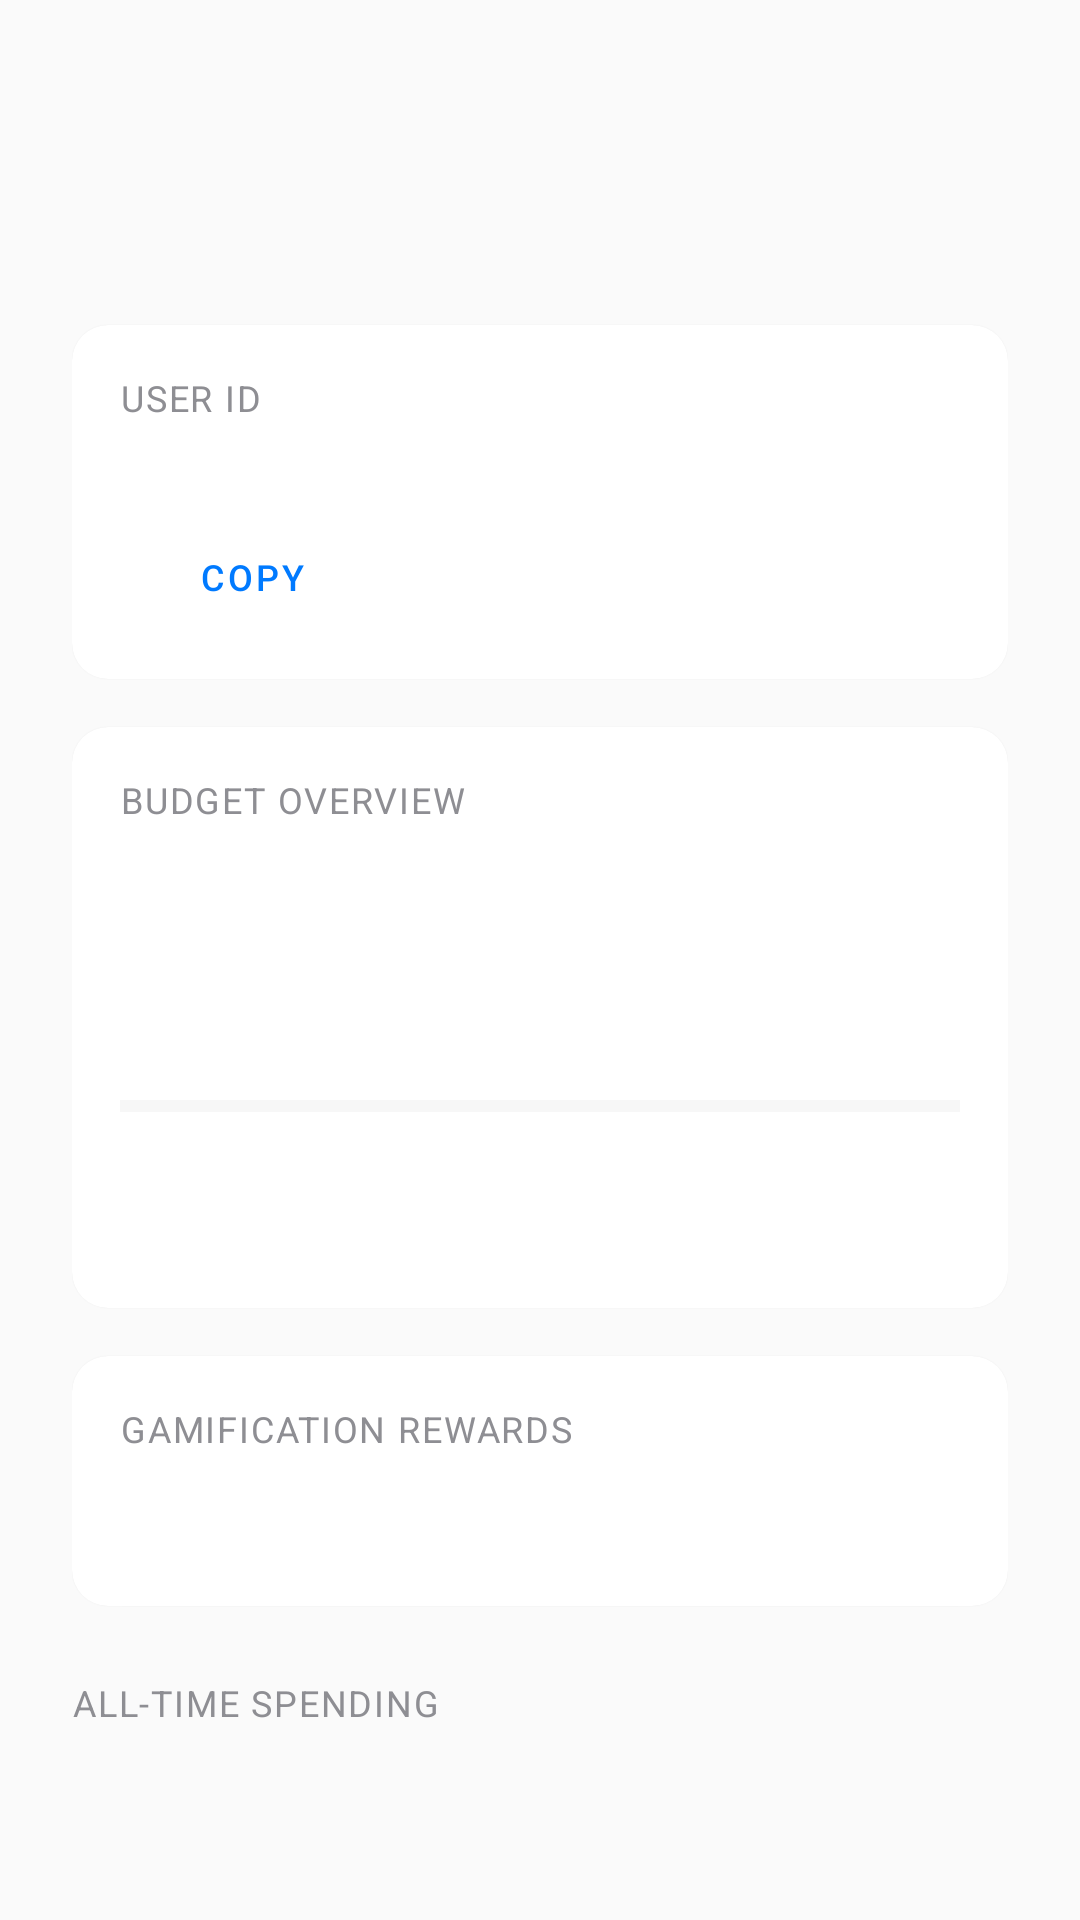

Here is an Android app screen rendered from its layout file. Give the layout XML and the strings, colors and styles it references.
<!-- AndroidManifest.xml: application theme Theme.HarmonieBudget -->
<!-- res/layout/fragment_home.xml -->
<?xml version="1.0" encoding="utf-8"?>
<androidx.core.widget.NestedScrollView
    xmlns:android="http://schemas.android.com/apk/res/android"
    xmlns:app="http://schemas.android.com/apk/res-auto"
    android:layout_width="match_parent"
    android:layout_height="match_parent"
    android:fillViewport="true"
    android:background="#FAFAFA"
    android:scrollbars="vertical">

    <LinearLayout
        android:layout_width="match_parent"
        android:layout_height="wrap_content"
        android:orientation="vertical"
        android:padding="24dp"
        android:paddingBottom="32dp">

        
        <TextView
            android:id="@+id/tv_greeting"
            android:layout_width="wrap_content"
            android:layout_height="wrap_content"
            android:textSize="28sp"
            android:textStyle="bold"
            android:textColor="#1C1C1E" />

        
        <TextView
            android:id="@+id/tv_current_date"
            android:layout_width="wrap_content"
            android:layout_height="wrap_content"
            android:textSize="14sp"
            android:textColor="#8E8E93"
            android:layout_marginTop="4dp" />

        
        <com.google.android.material.card.MaterialCardView
            android:layout_width="match_parent"
            android:layout_height="wrap_content"
            android:layout_marginTop="24dp"
            app:cardCornerRadius="12dp"
            app:cardElevation="1dp"
            app:strokeWidth="0dp"
            app:cardBackgroundColor="#FFFFFF">

            <LinearLayout
                android:layout_width="match_parent"
                android:layout_height="wrap_content"
                android:orientation="vertical"
                android:padding="16dp">

                <TextView
                    android:id="@+id/tv_user_id_label"
                    android:layout_width="wrap_content"
                    android:layout_height="wrap_content"
                    android:text="@string/user_id_label"
                    android:textSize="12sp"
                    android:textColor="#8E8E93"
                    android:textAllCaps="true"
                    android:letterSpacing="0.05" />

                <TextView
                    android:id="@+id/tv_user_id"
                    android:layout_width="wrap_content"
                    android:layout_height="wrap_content"
                    android:textSize="16sp"
                    android:textStyle="bold"
                    android:textColor="#1C1C1E"
                    android:layout_marginTop="4dp" />

                <Button
                    android:id="@+id/btn_copy_user_id"
                    android:layout_width="wrap_content"
                    android:layout_height="wrap_content"
                    android:text="@string/copy"
                    android:minHeight="36dp"
                    android:paddingStart="16dp"
                    android:paddingEnd="16dp"
                    android:textSize="12sp"
                    android:backgroundTint="#F0F0F0"
                    android:textColor="#007AFF"
                    style="@style/Widget.MaterialComponents.Button.TextButton"
                    android:layout_marginTop="8dp" />

            </LinearLayout>
        </com.google.android.material.card.MaterialCardView>

        
        <com.google.android.material.card.MaterialCardView
            android:layout_width="match_parent"
            android:layout_height="wrap_content"
            android:layout_marginTop="16dp"
            app:cardCornerRadius="12dp"
            app:cardElevation="1dp"
            app:strokeWidth="0dp"
            app:cardBackgroundColor="#FFFFFF">

            <LinearLayout
                android:layout_width="match_parent"
                android:layout_height="wrap_content"
                android:orientation="vertical"
                android:padding="16dp">

                <TextView
                    android:layout_width="wrap_content"
                    android:layout_height="wrap_content"
                    android:text="@string/budget_overview"
                    android:textSize="12sp"
                    android:textColor="#8E8E93"
                    android:textAllCaps="true"
                    android:letterSpacing="0.05" />

                <TextView
                    android:id="@+id/tv_budget_range"
                    android:layout_width="wrap_content"
                    android:layout_height="wrap_content"
                    android:textSize="16sp"
                    android:textColor="#1C1C1E"
                    android:layout_marginTop="8dp" />

                <TextView
                    android:id="@+id/tv_total_balance"
                    android:layout_width="wrap_content"
                    android:layout_height="wrap_content"
                    android:textSize="24sp"
                    android:textStyle="bold"
                    android:textColor="#1C1C1E"
                    android:layout_marginTop="12dp" />

                
                <ProgressBar
                    android:id="@+id/progress_bar_spending"
                    style="?android:attr/progressBarStyleHorizontal"
                    android:layout_width="match_parent"
                    android:layout_height="16dp"
                    android:layout_marginTop="12dp"
                    android:progressTint="#007AFF"
                    android:progressBackgroundTint="#E0E0E0" />

                <TextView
                    android:id="@+id/tv_progress_percentage"
                    android:layout_width="wrap_content"
                    android:layout_height="wrap_content"
                    android:textSize="12sp"
                    android:textColor="#8E8E93"
                    android:layout_marginTop="4dp" />

                <TextView
                    android:id="@+id/tv_budget_status"
                    android:layout_width="wrap_content"
                    android:layout_height="wrap_content"
                    android:textSize="14sp"
                    android:textColor="#34C759"
                    android:layout_marginTop="4dp" />

            </LinearLayout>
        </com.google.android.material.card.MaterialCardView>

        
        <com.google.android.material.card.MaterialCardView
            android:layout_width="match_parent"
            android:layout_height="wrap_content"
            android:layout_marginTop="16dp"
            app:cardCornerRadius="12dp"
            app:cardElevation="1dp"
            app:strokeWidth="0dp"
            app:cardBackgroundColor="#FFFFFF">

            <LinearLayout
                android:layout_width="match_parent"
                android:layout_height="wrap_content"
                android:orientation="vertical"
                android:padding="16dp">

                <TextView
                    android:layout_width="wrap_content"
                    android:layout_height="wrap_content"
                    android:text="@string/gamification_rewards"
                    android:textSize="12sp"
                    android:textColor="#8E8E93"
                    android:textAllCaps="true"
                    android:letterSpacing="0.05" />

                <LinearLayout
                    android:layout_width="match_parent"
                    android:layout_height="wrap_content"
                    android:orientation="horizontal"
                    android:layout_marginTop="8dp">

                    <TextView
                        android:id="@+id/tv_current_streak"
                        android:layout_width="0dp"
                        android:layout_height="wrap_content"
                        android:layout_weight="1"
                        android:textSize="14sp"
                        android:textColor="#1C1C1E" />

                    <TextView
                        android:id="@+id/tv_longest_streak"
                        android:layout_width="0dp"
                        android:layout_height="wrap_content"
                        android:layout_weight="1"
                        android:textSize="14sp"
                        android:textColor="#1C1C1E" />

                </LinearLayout>

                <TextView
                    android:id="@+id/tv_badges_label"
                    android:layout_width="wrap_content"
                    android:layout_height="wrap_content"
                    android:text="@string/earned_badges"
                    android:textSize="14sp"
                    android:textStyle="bold"
                    android:textColor="#1C1C1E"
                    android:layout_marginTop="12dp"
                    android:visibility="gone" />

                <HorizontalScrollView
                    android:layout_width="match_parent"
                    android:layout_height="wrap_content"
                    android:layout_marginTop="8dp"
                    android:scrollbars="none">

                    <LinearLayout
                        android:id="@+id/badges_container"
                        android:layout_width="wrap_content"
                        android:layout_height="wrap_content"
                        android:orientation="horizontal" />

                </HorizontalScrollView>

            </LinearLayout>
        </com.google.android.material.card.MaterialCardView>

        
        <TextView
            android:id="@+id/tv_category_breakdown_title"
            android:layout_width="wrap_content"
            android:layout_height="wrap_content"
            android:text="@string/all_time_spending"
            android:textSize="12sp"
            android:textColor="#8E8E93"
            android:textAllCaps="true"
            android:letterSpacing="0.05"
            android:layout_marginTop="24dp" />

        <androidx.recyclerview.widget.RecyclerView
            android:id="@+id/rv_category_breakdown"
            android:layout_width="match_parent"
            android:layout_height="wrap_content"
            android:layout_marginTop="12dp"
            android:nestedScrollingEnabled="false"
            app:layoutManager="androidx.recyclerview.widget.LinearLayoutManager" />

    </LinearLayout>
</androidx.core.widget.NestedScrollView>
<!-- resources referenced by this layout -->
<resources>
  <string name="all_time_spending">All-time spending</string>
  <string name="budget_overview">Budget Overview</string>
  <string name="copy">Copy</string>
  <string name="earned_badges">Earned Badges</string>
  <string name="gamification_rewards">Gamification Rewards</string>
  <string name="user_id_label">USER ID</string>
  <style name="Theme.HarmonieBudget" parent="Theme.MaterialComponents.DayNight.NoActionBar">
  
          <item name="colorPrimary">@color/accent_blue</item>
          <item name="colorPrimaryVariant">@color/text_primary_light</item>
          <item name="colorSecondary">@color/accent_green</item>
  
          <item name="android:windowBackground">@color/background_light</item>
  
          
          <item name="android:textColor">@color/text_primary_light</item>
          <item name="android:textColorPrimary">@color/text_primary_light</item>
          <item name="android:textColorSecondary">@color/text_secondary_light</item>
          <item name="android:textColorHint">@color/text_hint_light</item>
  
          <item name="colorControlNormal">@color/text_secondary_light</item>
          <item name="colorControlActivated">@color/accent_blue</item>
          <item name="colorButtonNormal">@color/button_background_standard</item>
  
          <item name="cardViewStyle">@style/CardViewLight</item>
  
      </style>
  <color name="accent_blue">#007AFF</color>
  <color name="text_primary_light">#1C1C1E</color>
  <color name="accent_green">#34C759</color>
  <color name="background_light">#F5F5F0</color>
  <color name="text_secondary_light">#8E8E93</color>
  <color name="text_hint_light">#C7C7CC</color>
  <color name="button_background_standard">#000000</color>
  <style name="CardViewLight" parent="CardView">
          <item name="cardBackgroundColor">@color/surface_light</item>
          <item name="cardElevation">1dp</item>
          <item name="cardCornerRadius">12dp</item>
      </style>
  <color name="surface_light">#FFFFFF</color>
</resources>
